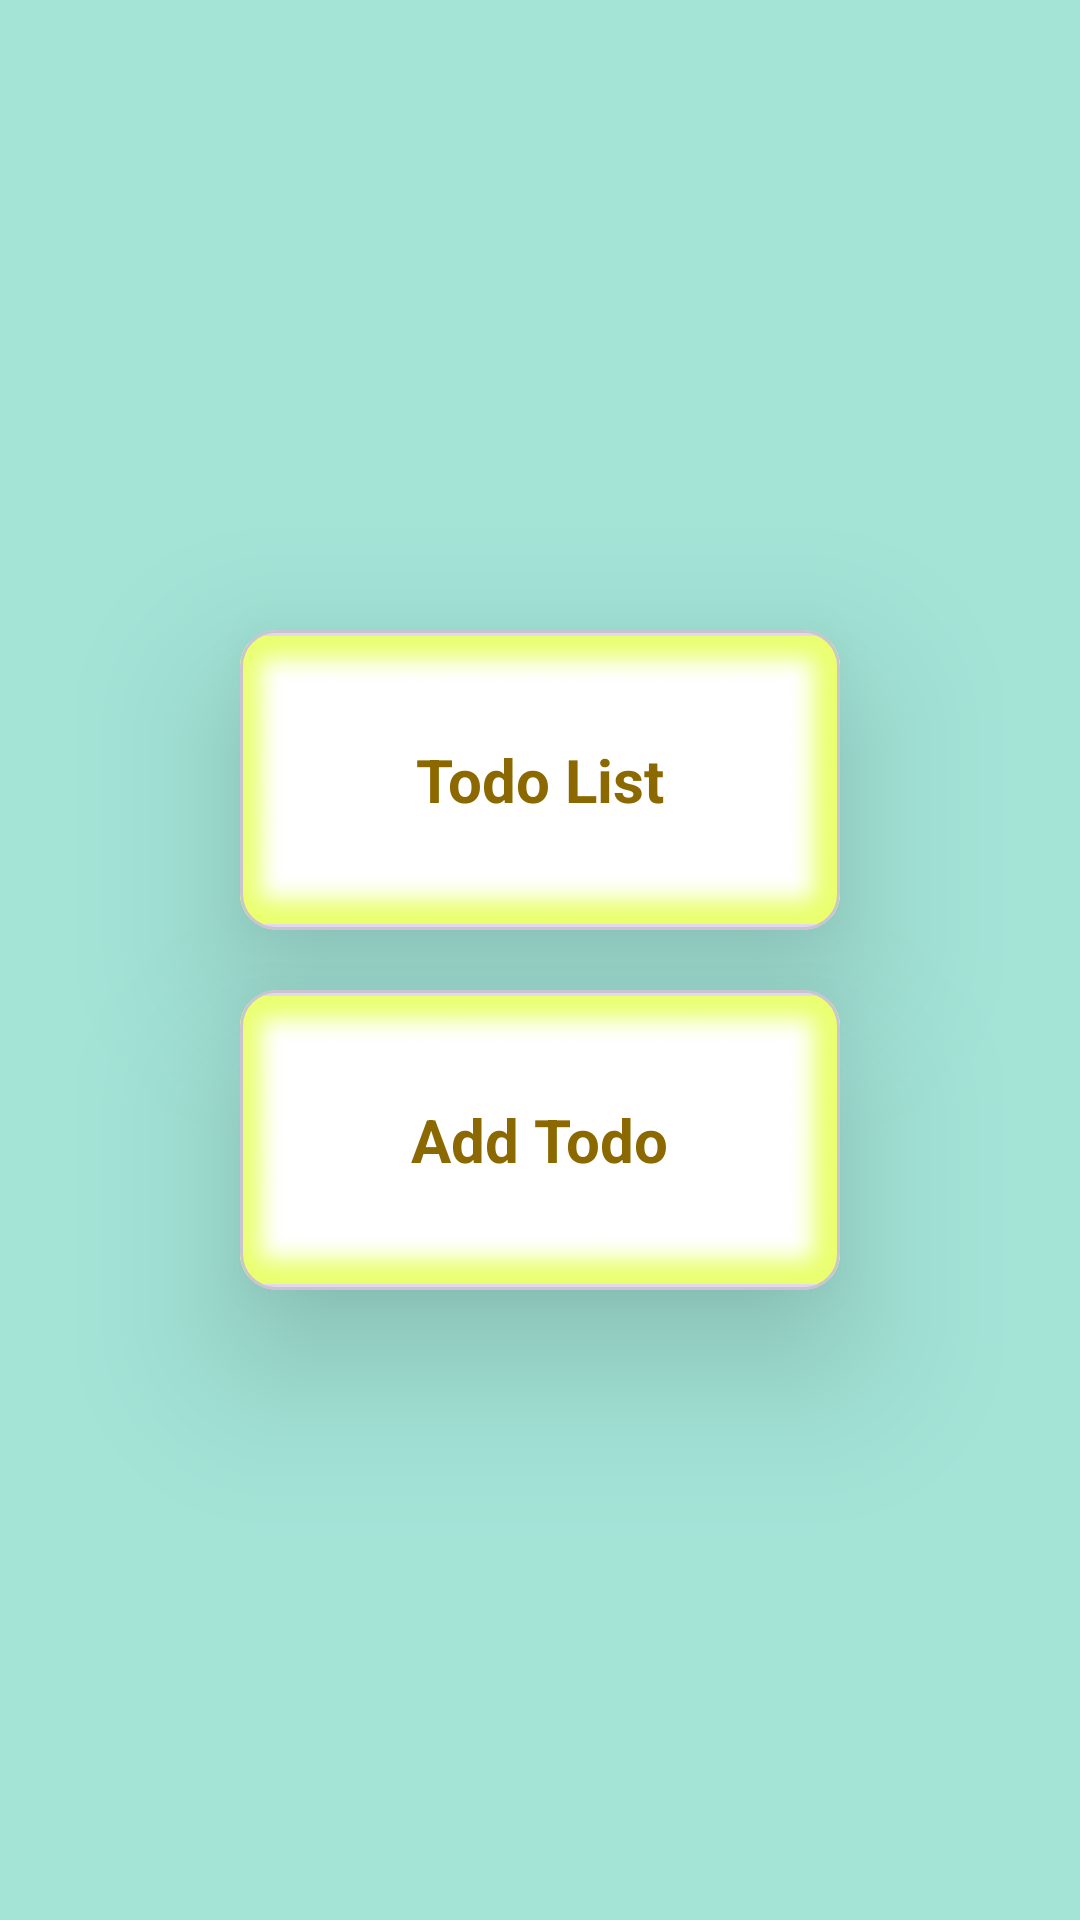

The Android layout XML behind this screen, and the referenced resources:
<!-- AndroidManifest.xml: application theme Theme.ToDoApp -->
<!-- res/layout/activity_main.xml -->
<?xml version="1.0" encoding="utf-8"?>
<LinearLayout xmlns:android="http://schemas.android.com/apk/res/android"
    xmlns:app="http://schemas.android.com/apk/res-auto"
    xmlns:tools="http://schemas.android.com/tools"
    android:id="@+id/main"
    android:layout_width="match_parent"
    android:layout_height="match_parent"
    android:background="#A3E4D7"
    android:gravity="center"
    android:orientation="vertical"
    tools:context=".MainActivity">

    <com.google.android.material.card.MaterialCardView
        android:id="@+id/todolist"
        android:layout_width="200dp"
        android:layout_height="100dp"
        android:layout_marginBottom="10dp"
        android:elevation="30dp"
        android:textColor="@color/white"
        android:textSize="20sp"
        android:textStyle="bold"
        app:cardElevation="30dp"
        app:cornerRadius="10dp">

        <ImageView
            android:layout_width="match_parent"
            android:layout_height="match_parent"
            android:src="@drawable/btn_yel" />

        <TextView
            android:layout_width="wrap_content"
            android:layout_height="wrap_content"
            android:layout_gravity="center"
            android:text="Todo List"
            android:textColor="#8C6900"
            android:textSize="20sp"
            android:textStyle="bold" />
    </com.google.android.material.card.MaterialCardView>

    <com.google.android.material.card.MaterialCardView
        android:id="@+id/addTodo"
        android:layout_width="200dp"
        android:layout_height="100dp"
        android:layout_marginTop="10dp"
        android:elevation="30dp"
        android:text="@string/add_todo"
        android:textColor="@color/white"
        android:textSize="20sp"
        android:textStyle="bold"
        app:cardElevation="30dp"
        app:cornerRadius="10dp">

        <ImageView
            android:layout_width="match_parent"
            android:layout_height="match_parent"
            android:src="@drawable/btn_yel" />

        <TextView
            android:layout_width="wrap_content"
            android:layout_height="wrap_content"
            android:layout_gravity="center"
            android:text="Add Todo"
            android:textColor="#8C6900"
            android:textSize="20sp"
            android:textStyle="bold" />
    </com.google.android.material.card.MaterialCardView>
</LinearLayout>
<!-- resources referenced by this layout -->
<resources>
  <!-- drawable btn_yel: png bitmap (drawable, 315218 bytes) -->
  <string name="add_todo">Add Todo</string>
  <style name="Theme.ToDoApp" parent="Base.Theme.ToDoApp" />
  <style name="Base.Theme.ToDoApp" parent="Theme.Material3.DayNight.NoActionBar">
          <item name="android:statusBarColor">#F7DC6F</item>
      </style>
  <!-- not gathered from this repository: default colours our renderer supplied (Android Studio template values) -->
  <color name="white">#FFFFFFFF</color>
</resources>
